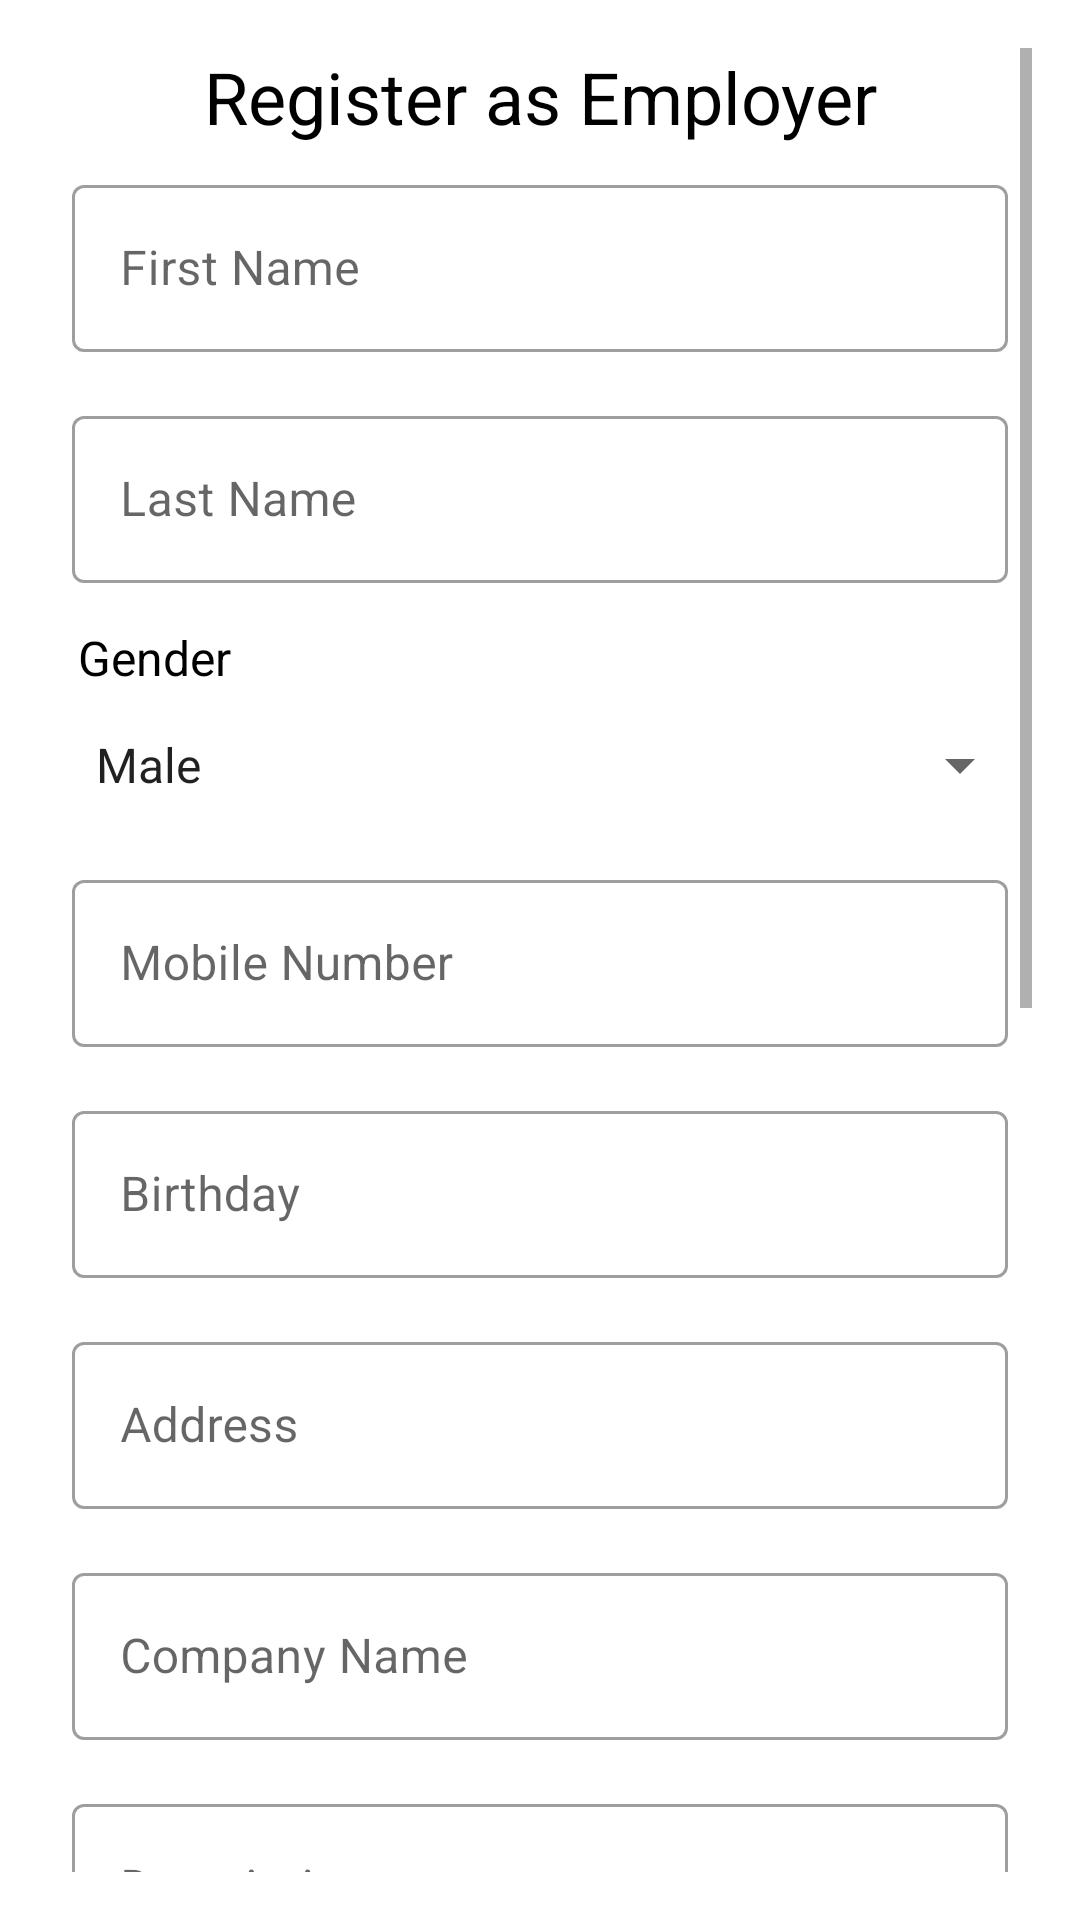

Layout XML and referenced resources for this Android screen:
<!-- AndroidManifest.xml: application theme Theme.JobFinderAndroid -->
<!-- res/layout/activity_employer_sign_up.xml -->
<?xml version="1.0" encoding="utf-8"?>
<LinearLayout xmlns:android="http://schemas.android.com/apk/res/android"
    xmlns:tools="http://schemas.android.com/tools"
    android:layout_width="match_parent"
    android:layout_height="match_parent"
    android:orientation="vertical"
    android:padding="16dp"
    tools:context=".EmployerSignUp">

    <ScrollView
        android:layout_width="match_parent"
        android:layout_height="match_parent">

        <LinearLayout
            android:layout_width="match_parent"
            android:layout_height="wrap_content"
            android:gravity="center_horizontal"
            android:orientation="vertical">

            <TextView
                android:id="@+id/empSignUp_decorTitle"
                android:layout_width="match_parent"
                android:layout_height="wrap_content"
                android:text="Register as Employer"
                android:textAlignment="center"
                android:textColor="@color/black"
                android:textSize="24dp" />

            <com.google.android.material.textfield.TextInputLayout
                android:id="@+id/empSignUp_decorFName"
                style="@style/Widget.MaterialComponents.TextInputLayout.OutlinedBox"
                android:layout_width="match_parent"
                android:layout_height="wrap_content"
                android:hint="First Name"
                android:padding="8dp">

                <com.google.android.material.textfield.TextInputEditText
                    android:id="@+id/empSignUp_inputName"
                    android:layout_width="match_parent"
                    android:layout_height="wrap_content"
                    android:inputType="text" />

            </com.google.android.material.textfield.TextInputLayout>

            <com.google.android.material.textfield.TextInputLayout
                android:id="@+id/empSignUp_decorLName"
                style="@style/Widget.MaterialComponents.TextInputLayout.OutlinedBox"
                android:layout_width="match_parent"
                android:layout_height="match_parent"
                android:hint="Last Name"
                android:padding="8dp">

                <com.google.android.material.textfield.TextInputEditText
                    android:id="@+id/empSignUp_inputLName"
                    android:layout_width="match_parent"
                    android:layout_height="wrap_content"
                    android:inputType="text" />

            </com.google.android.material.textfield.TextInputLayout>

            <TextView
                android:id="@+id/empSignUp_decorGender"
                android:layout_width="match_parent"
                android:layout_height="wrap_content"
                android:paddingStart="10dp"
                android:paddingTop="6dp"
                android:text="Gender"
                android:textColor="@color/black"
                android:textSize="16sp" />

            <Spinner
                android:id="@+id/empSignUp_spnGender"
                android:layout_width="match_parent"
                android:layout_height="50dp"
                android:entries="@array/gender"
                android:padding="8dp" />

            <com.google.android.material.textfield.TextInputLayout
                android:id="@+id/empSignUp_decorContact"
                style="@style/Widget.MaterialComponents.TextInputLayout.OutlinedBox"
                android:layout_width="match_parent"
                android:layout_height="match_parent"
                android:hint="Mobile Number"
                android:padding="8dp">

                <com.google.android.material.textfield.TextInputEditText
                    android:id="@+id/empSignUp_inputContact"
                    android:layout_width="match_parent"
                    android:layout_height="wrap_content"
                    android:inputType="none|number" />

            </com.google.android.material.textfield.TextInputLayout>

            <com.google.android.material.textfield.TextInputLayout
                android:id="@+id/empSignUp_decorBirthday"
                style="@style/Widget.MaterialComponents.TextInputLayout.OutlinedBox"
                android:layout_width="match_parent"
                android:layout_height="match_parent"
                android:hint="Birthday"
                android:padding="8dp">

                <com.google.android.material.textfield.TextInputEditText
                    android:id="@+id/empSignUp_inputBirthday"
                    android:layout_width="match_parent"
                    android:layout_height="wrap_content"
                    android:inputType="date|none" />

            </com.google.android.material.textfield.TextInputLayout>

            <com.google.android.material.textfield.TextInputLayout
                android:id="@+id/empSignUp_decorAddress"
                style="@style/Widget.MaterialComponents.TextInputLayout.OutlinedBox"
                android:layout_width="match_parent"
                android:layout_height="match_parent"
                android:hint="Address"
                android:padding="8dp">

                <com.google.android.material.textfield.TextInputEditText
                    android:id="@+id/empSignUp_inputAddress"
                    android:layout_width="match_parent"
                    android:layout_height="wrap_content"
                    android:inputType="none|textPostalAddress" />

            </com.google.android.material.textfield.TextInputLayout>

            <com.google.android.material.textfield.TextInputLayout
                android:id="@+id/empSignUp_decorCompany"
                style="@style/Widget.MaterialComponents.TextInputLayout.OutlinedBox"
                android:layout_width="match_parent"
                android:layout_height="match_parent"
                android:hint="Company Name"
                android:padding="8dp">

                <com.google.android.material.textfield.TextInputEditText
                    android:id="@+id/empSignUp_inputCompany"
                    android:layout_width="match_parent"
                    android:layout_height="wrap_content"
                    android:inputType="none|text" />

            </com.google.android.material.textfield.TextInputLayout>

            <com.google.android.material.textfield.TextInputLayout
                android:id="@+id/empSignUp_decorDescription"
                style="@style/Widget.MaterialComponents.TextInputLayout.OutlinedBox"
                android:layout_width="match_parent"
                android:layout_height="match_parent"
                android:hint="Description"
                android:padding="8dp">

                <com.google.android.material.textfield.TextInputEditText
                    android:id="@+id/empSignUp_inputDescription"
                    android:layout_width="match_parent"
                    android:layout_height="wrap_content"
                    android:inputType="textLongMessage|none|text" />

            </com.google.android.material.textfield.TextInputLayout>

            <com.google.android.material.textfield.TextInputLayout
                android:id="@+id/empSignUp_decorWeb"
                style="@style/Widget.MaterialComponents.TextInputLayout.OutlinedBox"
                android:layout_width="match_parent"
                android:layout_height="match_parent"
                android:hint="Website Link"
                android:padding="8dp">

                <com.google.android.material.textfield.TextInputEditText
                    android:id="@+id/empSignUp_inputWeb"
                    android:layout_width="match_parent"
                    android:layout_height="wrap_content"
                    android:inputType="textUri|none" />

            </com.google.android.material.textfield.TextInputLayout>

            <com.google.android.material.textfield.TextInputLayout
                android:id="@+id/empSignUp_decorEmail"
                style="@style/Widget.MaterialComponents.TextInputLayout.OutlinedBox"
                android:layout_width="match_parent"
                android:layout_height="match_parent"
                android:hint="Email Address"
                android:padding="8dp">

                <com.google.android.material.textfield.TextInputEditText
                    android:id="@+id/empSignUp_inputEmail"
                    android:layout_width="match_parent"
                    android:layout_height="wrap_content"
                    android:inputType="textEmailAddress" />

            </com.google.android.material.textfield.TextInputLayout>

            <com.google.android.material.textfield.TextInputLayout
                android:id="@+id/empSignUp_decorPass"
                style="@style/Widget.MaterialComponents.TextInputLayout.OutlinedBox"
                android:layout_width="match_parent"
                android:layout_height="match_parent"
                android:hint="Password"
                android:padding="8dp">

                <com.google.android.material.textfield.TextInputEditText
                    android:id="@+id/empSignUp_inputPass"
                    android:layout_width="match_parent"
                    android:layout_height="wrap_content"
                    android:inputType="textPassword" />
            </com.google.android.material.textfield.TextInputLayout>

            <com.google.android.material.textfield.TextInputLayout
                android:id="@+id/empSignUp_decorConfPass"
                style="@style/Widget.MaterialComponents.TextInputLayout.OutlinedBox"
                android:layout_width="match_parent"
                android:layout_height="match_parent"
                android:hint="Confirm Password"
                android:padding="8dp">

                <com.google.android.material.textfield.TextInputEditText
                    android:id="@+id/empSignUp_inputConPass"
                    android:layout_width="match_parent"
                    android:layout_height="wrap_content"
                    android:inputType="textPassword" />

            </com.google.android.material.textfield.TextInputLayout>

            <TextView
                android:id="@+id/textView2"
                android:layout_width="match_parent"
                android:layout_height="wrap_content"
                android:padding="8dp"
                android:text="Insert File for Business Legitimacy:"
                android:textAlignment="center"
                android:textColor="@color/black" />

            <Button
                android:id="@+id/empSignUp_buttonFile"
                android:layout_width="match_parent"
                android:layout_height="wrap_content"
                android:onClick="openFileChooser"
                android:text="Select File"
                android:textAllCaps="true" />

            <TextView
                android:id="@+id/textView9"
                android:layout_width="match_parent"
                android:layout_height="wrap_content"
                android:padding="8dp"
                android:text="By continuing, you acknowledge that you accept Job Finder's Privacy Policy and Terms and Condition"
                android:textAlignment="center"
                android:textColor="@color/black" />

            <Button
                android:id="@+id/button"
                android:layout_width="match_parent"
                android:layout_height="wrap_content"
                android:onClick="_empSignUp"
                android:text="Sign up"
                android:textAllCaps="false" />

        </LinearLayout>
    </ScrollView>
</LinearLayout>
<!-- resources referenced by this layout -->
<resources>
  <string-array name="gender">
          <item>Male</item>
          <item>Female</item>
          <item>Prefer not to say</item>
      </string-array>
  <color name="black">#FF000000</color>
  <style name="Theme.JobFinderAndroid" parent="Theme.MaterialComponents.DayNight.DarkActionBar">
          
          <item name="colorPrimary">@color/purple_500</item>
          <item name="colorPrimaryVariant">@color/purple_700</item>
          <item name="colorOnPrimary">@color/white</item>
          
          <item name="colorSecondary">@color/teal_200</item>
          <item name="colorSecondaryVariant">@color/teal_700</item>
          <item name="colorOnSecondary">@color/black</item>
          
          <item name="android:statusBarColor" tools:targetApi="l">?attr/colorPrimaryVariant</item>
          
      </style>
  <color name="purple_500">#FF6200EE</color>
  <color name="purple_700">#FF3700B3</color>
  <color name="white">#FFFFFFFF</color>
  <color name="teal_200">#FF03DAC5</color>
  <color name="teal_700">#FF018786</color>
</resources>
